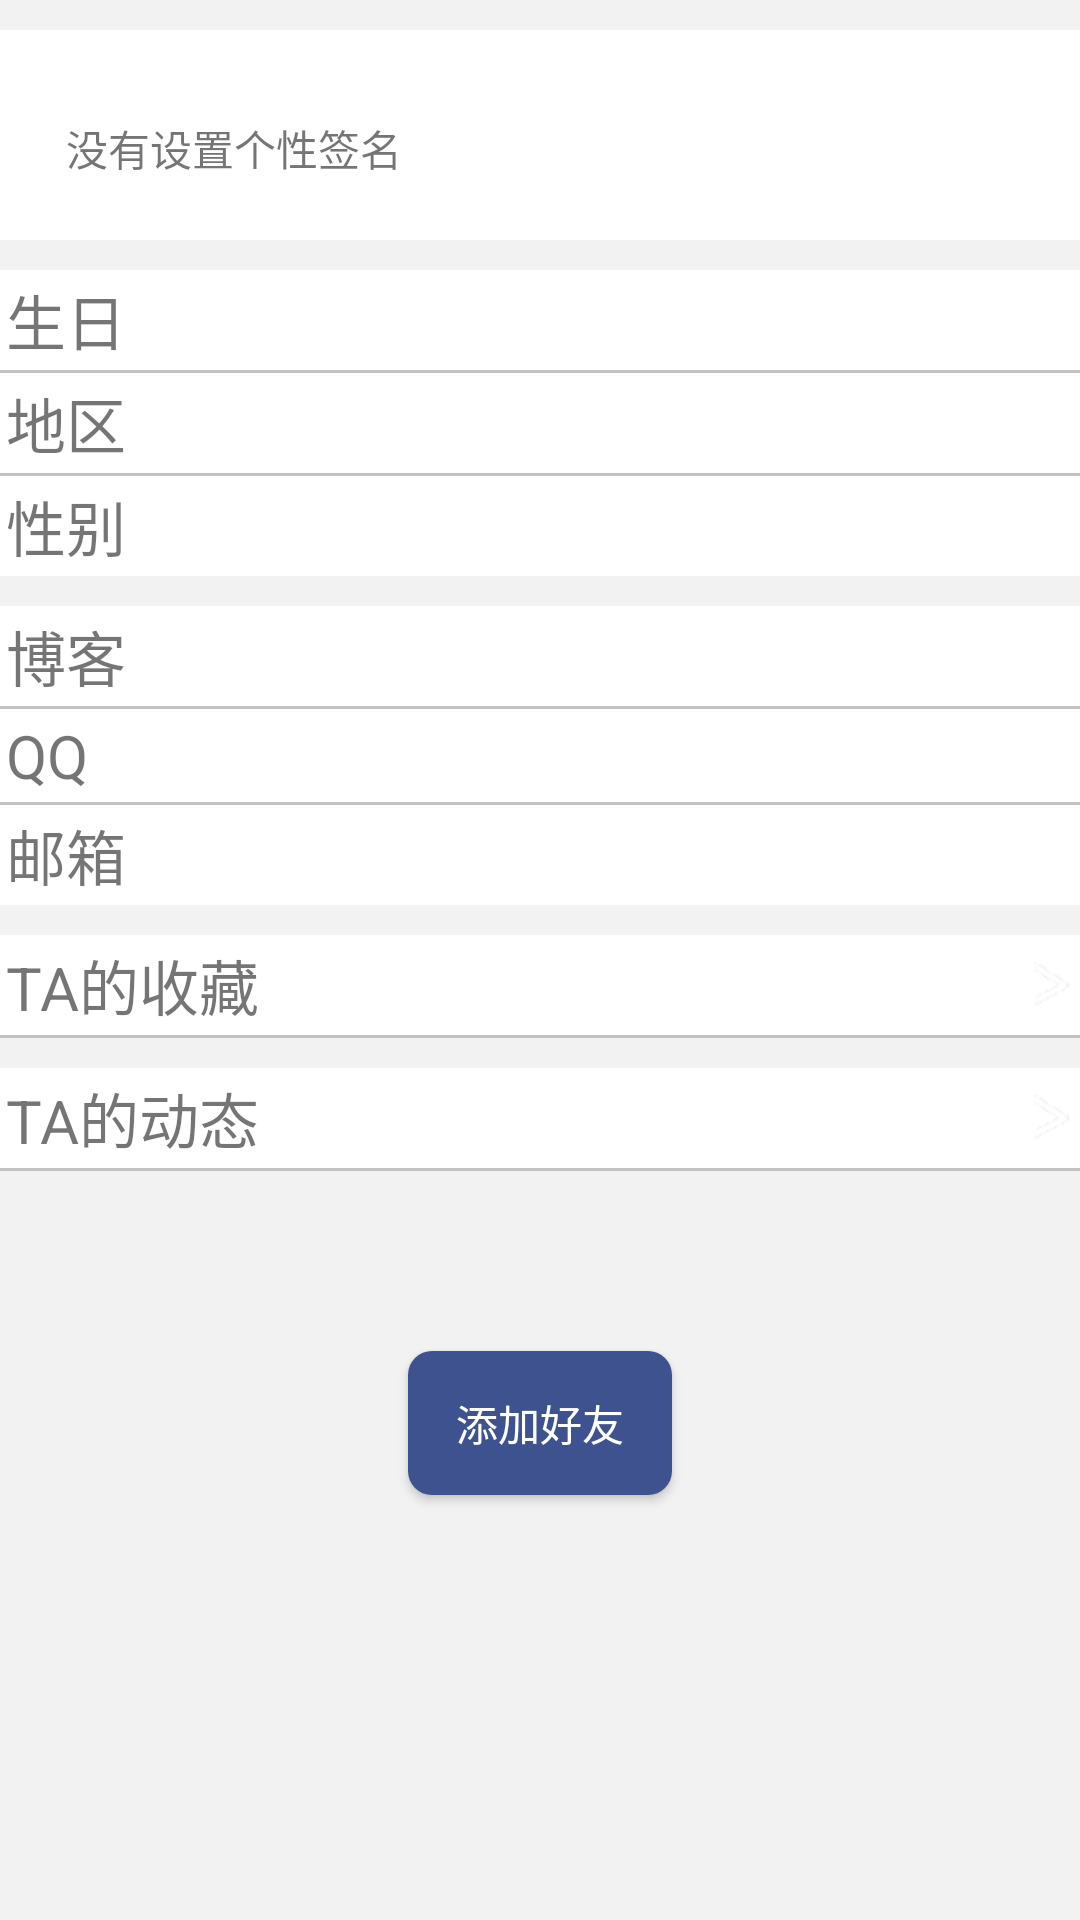

Reconstruct the res/layout file that produces this screen, plus the resources it refers to.
<!-- AndroidManifest.xml: application theme AppTheme -->
<!-- res/layout/content_personal_information.xml -->
<?xml version="1.0" encoding="utf-8"?>
<LinearLayout xmlns:android="http://schemas.android.com/apk/res/android"
    xmlns:app="http://schemas.android.com/apk/res-auto"
    xmlns:tools="http://schemas.android.com/tools"
    android:layout_width="match_parent"
    android:layout_height="match_parent"
    android:background="@color/background_gray"
    android:orientation="vertical"
    app:layout_behavior="@string/appbar_scrolling_view_behavior"
    tools:context=".MainActivity"
    tools:showIn="@layout/activity_main">

    <RelativeLayout
        android:id="@+id/relativeLayout"
        android:layout_width="match_parent"
        android:layout_height="70dp"
        android:layout_marginTop="10dp"
        android:background="#FFFFFF"
        android:padding="2dp">

        <ImageView
            android:id="@+id/icon"
            android:layout_width="wrap_content"
            android:layout_height="wrap_content"
            android:layout_centerVertical="true"
            android:layout_marginLeft="10dp"
             />

        <LinearLayout
            android:layout_width="match_parent"
            android:layout_height="wrap_content"
            android:layout_marginLeft="10dp"
            android:layout_toRightOf="@id/icon"
            android:orientation="vertical">

            <TextView
                android:id="@+id/nickname"
                android:layout_width="wrap_content"
                android:layout_height="wrap_content"
                android:textSize="20dp" />
                


            <TextView
                android:id="@+id/saying"
                android:layout_width="wrap_content"
                android:layout_height="wrap_content"
                android:text="没有设置个性签名" />

        </LinearLayout>

    </RelativeLayout>

    <RelativeLayout
        android:id="@+id/relativeLayout3"
        android:layout_width="match_parent"
        android:layout_height="wrap_content"
        android:layout_alignParentStart="true"
        android:layout_marginTop="10dp"
        android:background="#FFFFFF"
        android:padding="2dp">

        <TextView
            android:id="@+id/birthday"
            android:layout_width="wrap_content"
            android:layout_height="wrap_content"
            android:layout_centerVertical="true"
            android:layout_marginRight="30dp"
            android:text="@string/personal_birthday"
            android:textSize="20dp" />

        <TextView
            android:id="@+id/textView3"
            android:layout_width="match_parent"
            android:layout_height="wrap_content"
            android:layout_alignBottom="@+id/birthday"
            android:layout_toRightOf="@id/birthday"
            android:background="@null"
            android:textColor="#2e2e2e"
            android:textSize="20dp" />
        
    </RelativeLayout>

    <View
        android:layout_width="match_parent"
        android:layout_height="1dp"
        android:background="#33000000" />

    <RelativeLayout
        android:id="@+id/relativeLayout4"
        android:layout_width="match_parent"
        android:layout_height="wrap_content"
        android:layout_alignParentStart="true"
        android:background="#FFFFFF"
        android:padding="2dp">

        <TextView
            android:id="@+id/location"
            android:layout_width="wrap_content"
            android:layout_height="wrap_content"
            android:layout_centerVertical="true"
            android:layout_marginRight="30dp"
            android:text="@string/personal_location"
            android:textSize="20dp" />

        <TextView
            android:id="@+id/textView4"
            android:layout_width="match_parent"
            android:layout_height="wrap_content"
            android:layout_alignBottom="@+id/location"
            android:layout_toRightOf="@id/location"
            android:background="@null"
            android:textColor="#2e2e2e"
            android:textSize="20dp" />
        
    </RelativeLayout>
    <View
        android:layout_width="match_parent"
        android:layout_height="1dp"
        android:background="#33000000" />

    <RelativeLayout
        android:id="@+id/relativeLayout5"
        android:layout_width="match_parent"
        android:layout_height="wrap_content"
        android:layout_alignParentStart="true"
        android:background="#FFFFFF"
        android:padding="2dp">

        <TextView
            android:id="@+id/sex"
            android:layout_width="wrap_content"
            android:layout_height="wrap_content"
            android:layout_centerVertical="true"
            android:layout_marginRight="30dp"
            android:text="@string/personal_sex"
            android:textSize="20dp" />

        <TextView
            android:id="@+id/textview5"
            android:layout_width="match_parent"
            android:layout_height="wrap_content"
            android:layout_alignBottom="@+id/sex"
            android:layout_toRightOf="@id/sex"
            android:background="@null"
            android:textColor="#2e2e2e"
            android:textSize="20dp" />

    </RelativeLayout>
    <RelativeLayout
        android:id="@+id/relativeLayout6"
        android:layout_width="match_parent"
        android:layout_height="wrap_content"
        android:layout_alignParentStart="true"
        android:layout_marginTop="10dp"
        android:background="#FFFFFF"
        android:padding="2dp">

        <TextView
            android:id="@+id/blog"
            android:layout_width="wrap_content"
            android:layout_height="wrap_content"
            android:layout_centerVertical="true"
            android:layout_marginRight="30dp"
            android:text="@string/personal_blog_address"
            android:textSize="20dp" />

        <TextView
            android:id="@+id/textView6"
            android:layout_width="match_parent"
            android:layout_height="wrap_content"
            android:layout_alignBottom="@+id/blog"
            android:layout_toRightOf="@id/blog"
            android:background="@null"
            android:textColor="#2e2e2e"
            android:textSize="20dp" />
    </RelativeLayout>

    <View
        android:layout_width="match_parent"
        android:layout_height="1dp"
        android:background="#33000000" />

    <RelativeLayout
        android:id="@+id/relativeLayout7"
        android:layout_width="match_parent"
        android:layout_height="wrap_content"
        android:layout_alignParentStart="true"
        android:background="#FFFFFF"
        android:padding="2dp">

        <TextView
            android:id="@+id/qq"
            android:layout_width="wrap_content"
            android:layout_height="wrap_content"
            android:layout_centerVertical="true"
            android:layout_marginRight="30dp"
            android:text="@string/personal_qq_number"
            android:textSize="20dp" />

        <TextView
            android:id="@+id/textView7"
            android:layout_width="match_parent"
            android:layout_height="wrap_content"
            android:layout_alignBottom="@+id/qq"
            android:layout_toRightOf="@id/qq"
            android:background="@null"
            android:textColor="#2e2e2e"
            android:textSize="20dp" />
    </RelativeLayout>
    <View
        android:layout_width="match_parent"
        android:layout_height="1dp"
        android:background="#33000000" />

    <RelativeLayout
        android:id="@+id/relativeLayout8"
        android:layout_width="match_parent"
        android:layout_height="wrap_content"
        android:layout_alignParentStart="true"
        android:background="#FFFFFF"
        android:padding="2dp">

        <TextView
            android:id="@+id/email"
            android:layout_width="wrap_content"
            android:layout_height="wrap_content"
            android:layout_centerVertical="true"
            android:layout_marginRight="30dp"
            android:text="@string/personal_email"
            android:textSize="20dp" />

        <TextView
            android:id="@+id/textview8"
            android:layout_width="match_parent"
            android:layout_height="wrap_content"
            android:layout_alignBottom="@+id/email"
            android:layout_toRightOf="@id/email"
            android:background="@null"
            android:textColor="#2e2e2e"
            android:textSize="20dp" />
    </RelativeLayout>
    <RelativeLayout
        android:id="@+id/collectionr"
        android:layout_width="match_parent"
        android:layout_height="wrap_content"
        android:layout_marginTop="10dp"
        android:background="#FFFFFF"
        android:padding="2dp">

        <TextView
            android:id="@+id/collection"
            android:layout_width="wrap_content"
            android:layout_height="wrap_content"
            android:text="TA的收藏"
            android:textSize="20dp" />

        <ImageView
            android:layout_width="15dp"
            android:layout_height="15dp"
            android:layout_alignParentEnd="true"
            android:layout_centerVertical="true"
            android:background="@drawable/icon__go" />
    </RelativeLayout>

    <View
        android:layout_width="match_parent"
        android:layout_height="1dp"
        android:background="#33000000" />



    <RelativeLayout
        android:id="@+id/activityr"
        android:layout_width="match_parent"
        android:layout_height="wrap_content"
        android:layout_marginTop="10dp"
        android:background="#FFFFFF"
        android:padding="2dp">

        <TextView
            android:id="@+id/active"
            android:layout_width="wrap_content"
            android:layout_height="wrap_content"
            android:text="TA的动态"
            android:textSize="20dp" />

        <ImageView
            android:layout_width="15dp"
            android:layout_height="15dp"
            android:layout_alignParentEnd="true"
            android:layout_centerVertical="true"
            android:background="@drawable/icon__go" />
    </RelativeLayout>

    <View
        android:layout_width="match_parent"
        android:layout_height="1dp"
        android:background="#33000000" />

    <Button
        android:layout_width="wrap_content"
        android:layout_height="wrap_content"
        android:text="添加好友"
        android:textColor="@color/colorWhite"
        android:id="@+id/add_friend"
        android:layout_gravity="center_horizontal"
        android:background="@drawable/login_submit_button"
        android:layout_marginTop="60dp"
        />

</LinearLayout>
<!-- res/layout/activity_main.xml (included above) -->
<?xml version="1.0" encoding="utf-8"?>
<android.support.design.widget.CoordinatorLayout xmlns:android="http://schemas.android.com/apk/res/android"
    xmlns:app="http://schemas.android.com/apk/res-auto"
    xmlns:tools="http://schemas.android.com/tools"
    android:layout_width="match_parent"
    android:layout_height="match_parent"
    android:fitsSystemWindows="true"
    tools:context="com.upload.yannadams.trailarticles.MainActivity">

    <android.support.design.widget.AppBarLayout
        android:layout_width="match_parent"
        android:layout_height="wrap_content"
        android:theme="@style/AppTheme.AppBarOverlay">

        <android.support.v7.widget.Toolbar
            android:id="@+id/toolbar"
            android:layout_width="match_parent"
            android:layout_height="?attr/actionBarSize"
            android:background="?attr/colorPrimary"
            app:popupTheme="@style/AppTheme.PopupOverlay" />

    </android.support.design.widget.AppBarLayout>

    <include layout="@layout/content_main" />


</android.support.design.widget.CoordinatorLayout>
<!-- res/layout/content_main.xml (included above) -->
<?xml version="1.0" encoding="utf-8"?>
<RelativeLayout xmlns:android="http://schemas.android.com/apk/res/android"
    xmlns:app="http://schemas.android.com/apk/res-auto"
    xmlns:tools="http://schemas.android.com/tools"
    android:layout_width="match_parent"
    android:layout_height="match_parent"
    app:layout_behavior="@string/appbar_scrolling_view_behavior"
    tools:context="com.upload.yannadams.trailarticles.MainActivity"
    tools:showIn="@layout/activity_main">

    <android.support.v4.widget.DrawerLayout
        android:id="@+id/drawer"
        android:layout_width="match_parent"
        android:layout_height="match_parent">
        <include layout="@layout/vp_indicator" />
        
        <LinearLayout
            android:id="@+id/drawer_view"
            android:layout_width="240dp"
            android:layout_height="match_parent"
            android:orientation="vertical"
            android:layout_gravity="start"
            android:background="#007ACF"
            >

            <LinearLayout
                android:layout_width="wrap_content"
                android:layout_height="wrap_content"
                android:orientation="horizontal">

                <com.upload.yannadams.trailarticles.RoundImageView
                    android:layout_width="50dp"
                    android:layout_height="50dp"
                    android:layout_marginLeft="8dp"
                    android:layout_marginTop="8dp"
                    android:id="@+id/head"
                    android:src="@drawable/head"
                    />

                <TextView
                    android:layout_width="match_parent"
                    android:layout_height="wrap_content"
                    android:layout_marginLeft="8dp"
                    android:layout_marginTop="20dp"
                    android:textSize="20sp"
                    android:text="用户名"
                    android:id="@+id/username"
                    android:textColor="#FFFFFF"
                    android:background="@drawable/text_seletor"/>

            </LinearLayout>

            <View
                android:layout_width="match_parent"
                android:layout_height="3dp"
                android:layout_marginTop="5dp"
                android:layout_marginLeft="5dp"
                android:background="#E0E0E0">

            </View>


            <TextView
                android:text="我的好友"
                android:id="@+id/MyFri"
                android:padding="5dp"
                android:layout_width="match_parent"
                android:layout_height="wrap_content"
                android:textColor="#FFFFFF"
                android:textSize="20sp"
                android:background="@drawable/text_seletor"
                />
            <TextView
                android:text="我的收藏"
                android:id="@+id/MyCol"
                android:padding="5dp"
                android:layout_width="match_parent"
                android:layout_height="wrap_content"
                android:textColor="#FFFFFF"
                android:textSize="20sp"
                android:background="@drawable/text_seletor"
                />

            <View
                android:layout_width="match_parent"
                android:layout_height="3dp"
                android:layout_marginTop="5dp"
                android:layout_marginLeft="5dp"
                android:background="#E0E0E0">

            </View>

            <TextView
                android:text="编辑信息"
                android:id="@+id/EditPer"
                android:padding="8dp"
                android:layout_width="match_parent"
                android:layout_height="wrap_content"
                android:textColor="#FFFFFF"
                android:textSize="20sp"
                android:background="@drawable/text_seletor"
                />
            <TextView
                android:text="退出"
                android:id="@+id/Exit"
                android:padding="8dp"
                android:layout_width="match_parent"
                android:layout_height="wrap_content"
                android:textColor="#FFFFFF"
                android:textSize="20sp"
                android:background="@drawable/text_seletor"
                />

        </LinearLayout>

    </android.support.v4.widget.DrawerLayout>


</RelativeLayout>
<!-- res/layout/vp_indicator.xml (included above) -->
<LinearLayout xmlns:android="http://schemas.android.com/apk/res/android"
    xmlns:tools="http://schemas.android.com/tools"
    xmlns:zhy="http://schemas.android.com/tools"
    xmlns:app="http://schemas.android.com/apk/res-auto"

    android:layout_width="match_parent"
    android:layout_height="match_parent"
    android:background="#ffffffff"
    android:orientation="vertical" >

    <com.upload.yannadams.trailarticles.ViewPagerIndicator
        android:id="@+id/id_indicator"
        android:layout_width="match_parent"
        android:layout_height="45dp"
        android:background="@drawable/title_bar_bg_one_row"
        android:orientation="horizontal"
        zhy:item_count="4">
        <TextView
            android:layout_width="0dp"
            android:layout_height="fill_parent"
            android:layout_weight="1"
            android:gravity="center"
            android:text="短信1"
            android:textColor="#CC007ACF"
            android:textSize="16sp" />

        <TextView
            android:layout_width="0dp"
            android:layout_height="fill_parent"
            android:layout_weight="1"
            android:gravity="center"
            android:text="收藏2"
            android:textColor="#CC007ACF"
            android:textSize="16sp" />

        <TextView
            android:layout_width="0dp"
            android:layout_height="fill_parent"
            android:layout_weight="1"
            android:gravity="center"
            android:text="推荐3"
            android:textColor="#CC007ACF"
            android:textSize="16sp" />

        <TextView
            android:layout_width="0dp"
            android:layout_height="fill_parent"
            android:layout_weight="1"
            android:gravity="center"
            android:text="推荐4"
            android:textColor="#CC007ACF"
            android:textSize="16sp" />

        <TextView
            android:layout_width="0dp"
            android:layout_height="fill_parent"
            android:layout_weight="1"
            android:gravity="center"
            android:text="推荐5"
            android:textColor="#CC007ACF"
            android:textSize="16sp" />

        <TextView
            android:layout_width="0dp"
            android:layout_height="fill_parent"
            android:layout_weight="1"
            android:gravity="center"
            android:text="推荐6"
            android:textColor="#CC007ACF"
            android:textSize="16sp" />

        <TextView
            android:layout_width="0dp"
            android:layout_height="fill_parent"
            android:layout_weight="1"
            android:gravity="center"
            android:text="推荐7"
            android:textColor="#CC007ACF"
            android:textSize="16sp" />

    </com.upload.yannadams.trailarticles.ViewPagerIndicator>

    <android.support.v4.view.ViewPager
        android:id="@+id/id_vp"
        android:layout_width="match_parent"
        android:layout_height="0dp"
        android:layout_weight="1" >
    </android.support.v4.view.ViewPager>


    <LinearLayout
        android:layout_width="match_parent"
        android:layout_height="40dp"
        android:orientation="horizontal"
        >

        <TextView
            android:layout_width="0dp"
            android:layout_height="match_parent"
            android:layout_weight="1.0"
            android:id="@+id/home"
            android:text="首页"
            android:gravity="center"
            android:background="#CC007ACF"
            android:textColor="#FFFFFF"
            android:textSize="20sp"/>
        <TextView
            android:layout_width="0dp"
            android:layout_height="match_parent"
            android:layout_weight="1.0"
            android:id="@+id/square"
            android:text="广场"
            android:gravity="center"
            android:background="#FFFFFF"
            android:textColor="#CC007ACF"
            android:textSize="20sp"/>
        <TextView
            android:layout_width="0dp"
            android:layout_height="match_parent"
            android:layout_weight="1.0"
            android:id="@+id/dynamic"
            android:text="动态"
            android:gravity="center"
            android:background="#CC007ACF"
            android:textColor="#FFFFFF"
            android:textSize="20sp"/>

    </LinearLayout>

</LinearLayout>
<!-- resources referenced by this layout -->
<resources>
  <color name="background_gray">#f2f2f2</color>
  <color name="colorWhite">#FFFFFF</color>
  <!-- drawable head: png bitmap (drawable, 11712 bytes) -->
  <!-- drawable icon__go: png bitmap (drawable, 3087 bytes) -->
  <!-- drawable login_submit_button (drawable) -->
  <?xml version="1.0" encoding="utf-8"?>
  <selector xmlns:android="http://schemas.android.com/apk/res/android">
      <item android:state_pressed="true">
          <shape xmlns:android="http://schemas.android.com/apk/res/android">
              <corners android:radius="8dp" />
              <solid android:color="#222e50" />
          </shape>
      </item>
      <item >
          <shape xmlns:android="http://schemas.android.com/apk/res/android">
              <corners android:radius="8dp" />
              <solid android:color="#3d528e" />
          </shape>
      </item>
  </selector>
  <!-- drawable text_seletor (drawable) -->
  <?xml version="1.0" encoding="utf-8"?>
  <selector xmlns:android="http://schemas.android.com/apk/res/android" >
      <item android:drawable="@drawable/txback" android:state_focused="true"/>
      <item android:drawable="@drawable/txback" android:state_pressed="true"/>
      <item android:drawable="@drawable/txback" android:state_selected="true"/>
      <item android:drawable="@drawable/txback1"/>
  </selector>
  <string name="personal_birthday">生日</string>
  <string name="personal_blog_address">博客</string>
  <string name="personal_email">邮箱</string>
  <string name="personal_location">地区</string>
  <string name="personal_name">昵称</string>
  <string name="personal_qq_number">QQ</string>
  <string name="personal_sex">性别</string>
  <style name="AppTheme.AppBarOverlay" parent="ThemeOverlay.AppCompat.Dark.ActionBar" />
  <style name="AppTheme.PopupOverlay" parent="ThemeOverlay.AppCompat.Light" />
  <style name="AppTheme" parent="Theme.AppCompat.Light.DarkActionBar">
          
          
          <item name="colorPrimary">#4876FF</item>
          
          <item name="colorPrimaryDark">#3A5FCD</item>
          
          <item name="android:windowBackground">@android:color/white</item>
          <item name="colorAccent">@color/colorAccent</item>
      </style>
  <!-- drawable txback1: png bitmap (drawable, 303 bytes) -->
  <color name="colorAccent">#0b86b4</color>
</resources>
